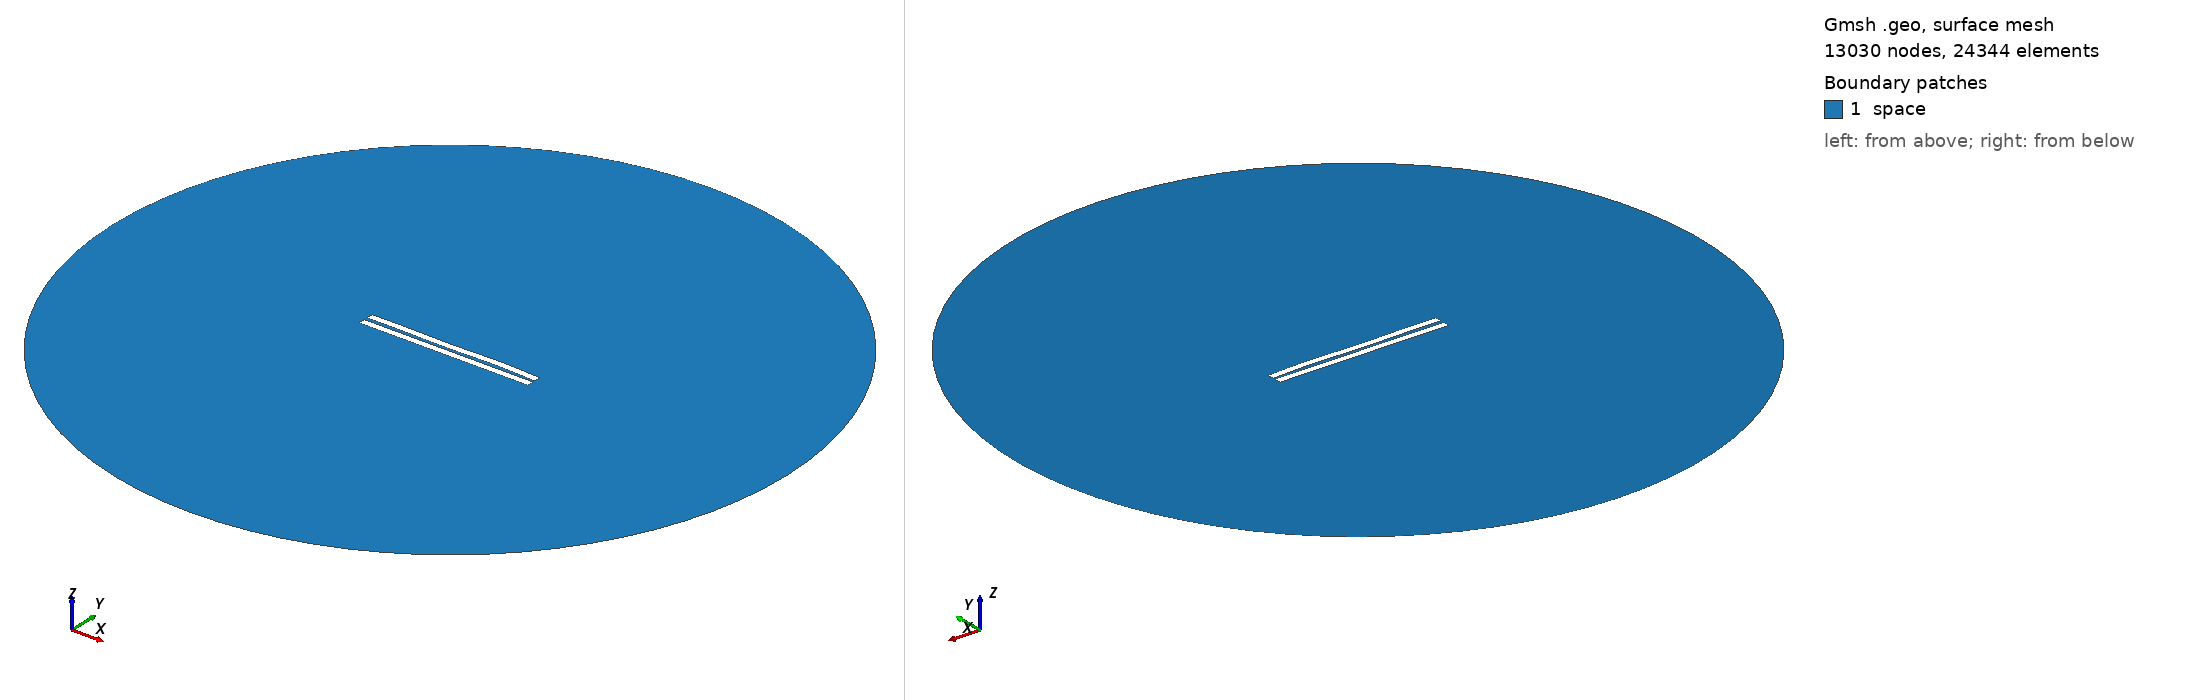

Gmsh geometry script, surface-meshed: 13030 nodes, 24344 surface elements. Boundary patches (legend numbers): 1 space. Left view from above one corner, right view from below the opposite corner. Legend entries are the model's physical surfaces. The drawing asked Gmsh for element sizes between 1% and 20% of the model's largest extent; the script's own settings can give other sizes.

=== 1930.geo (drawn) ===
//---------------------------------------
// Geometry kernel
//---------------------------------------

SetFactory("OpenCASCADE");



//---------------------------------------
// Parameters of the geometry
//---------------------------------------

// Overetch of the upper plate
overetch = 0.0;

// Distance between the plates
distance = 2.25;

// Discretization over the x axis (for the deformation)
nx = 50; 

// Length of the plate
L = 100 - overetch; 

// Number of modes
n = 4; 

// 1st mode coefficient
coeff(1) = -0.15;
beta(1) = 0.596864 * 3.1415926535 / L;

// 2nd mode coefficient
coeff(2) = 0.0;
beta(2) = 1.49418 * 3.1415926535 / L;

// 3rd mode coefficient
coeff(3) = -0.15;
beta(3) = 2.50025 * 3.1415926535 / L;

// 4th mode coefficient
coeff(4) = 0.15;
beta(4) = 3.49999 * 3.1415926535 / L;



//---------------------------------------
// Upper plate (deformed rectangle)
//---------------------------------------

// Coordiantes of the upper plate
xmin = -50;
xmax = 50 - overetch;

// Height of the upper plate
yheight = 4 - 2 * overetch;

// Indexes of the points
UpperID[] = {};
LowerID[] = {};
LeftID[] = {};
RightID[] = {};

// Point index
p = 1;

// Horizontal edges
For i In {1:nx}
    x = xmin + (i-1)*(xmax - xmin)/(nx-1);

    y_bottom = distance / 2 + overetch;
    For j In {1:n}
        C = (Cosh(beta(j)*L) + Cos(beta(j)*L)) / (Sinh(beta(j)*L) + Sin(beta(j)*L));
        y_bottom  = y_bottom + coeff(j) * (Cosh(beta(j)*(x+50)) - Cos(beta(j)*(x+50)) - C * (Sinh(beta(j)*(x+50)) - Sin(beta(j)*(x+50))));
    EndFor

    y_top = y_bottom + yheight;

    Point(p) = {x, y_top, 0, 1.0};
    UpperID[i] = p;
    p = p + 1;

    Point(p) = {x, y_bottom, 0, 1.0};
    LowerID[i] = p;
    p = p + 1;
EndFor

// Create point lists
UpperPts[] = {}; LowerPts[] = {};
For i In {1:nx}
  UpperPts[] += {UpperID[i]};
  LowerPts[] += {LowerID[i]};
EndFor

// Build splines
Spline(1) = {UpperPts[]};
Spline(2) = {LowerPts[]};
Line(3) = {LowerPts[nx-1], UpperPts[nx-1]};
Line(4) = {LowerPts[0], UpperPts[0]};

// Build the plane surface
Curve Loop(1) = {2, 3, -1, -4};
Plane Surface(1) = {1};



//---------------------------------------
// Lower plate (rectangle)
//---------------------------------------

// Vertices
Point(1001) = {-50, -1, 0, 1.0};
Point(1002) = { 50, -1, 0, 1.0};
Point(1003) = { 50,  -5, 0, 1.0};
Point(1004) = {-50,  -5, 0, 1.0};

// Edges
Line(5) = {1001, 1002};
Line(6) = {1002, 1003};
Line(7) = {1003, 1004};
Line(8) = {1004, 1001};

// Plane surface
Line Loop(2) = {5, 6, 7, 8};
Plane Surface(2) = {2}; 



//---------------------------------------
// Outer (fictious) boundary
//---------------------------------------

// Points
Point(1005) = {0, 0, 0};       // Center
Point(1006) = {200, 0, 0};     // Start point
Point(1007) = {0, 200, 0};     // 90 degrees
Point(1008) = {-200, 0, 0};    // 180 degrees
Point(1009) = {0, -200, 0};    // 270 degrees

// Circle arcs (each needs start, center, end)
Circle(9) = {1006, 1005, 1007};
Circle(10) = {1007, 1005, 1008};
Circle(11) = {1008, 1005, 1009};
Circle(12) = {1009, 1005, 1006};

// Plane surface for the entire domain
Curve Loop(3) = {9, 10, 11, 12};
Surface(3) = {3};

// Subtract the plates from the whole domain to obtain the actual domain where we want to solve the equations
BooleanDifference{ Surface{3}; Delete; }{ Surface{1}; Surface{2}; Delete; }




//---------------------------------------
// Transfinite Lines/Curves
//---------------------------------------

// Set the number of points on the boundaries
r = 7;

// Plates
Transfinite Curve {1, 2} = 50*r Using Progression 1;
Transfinite Curve {3, 4} = 2*r Using Progression 1;
Transfinite Line {5, 7} = 50*r Using Progression 1;
Transfinite Line {6, 8} = 2*r Using Progression 1;

// Outer boundary
Transfinite Line {9, 10, 11, 12} = 20 Using Progression 1;



//---------------------------------------
// Physical groups
//---------------------------------------                

// Physical curves (boundaries)
Physical Line("force_segment", 10) = {2};
Physical Line("upper_plate", 11) = {1, 3, 4};
Physical Line("lower_plate", 12) = {5, 6, 7, 8};
Physical Line("boundary", 20) = {9, 10, 11, 12};

// Physical Surfaces
Physical Surface("space", 30) = {3};



//---------------------------------------
// 6. Generate the Mesh
//---------------------------------------

// 2D mesh generation
Mesh 2;
